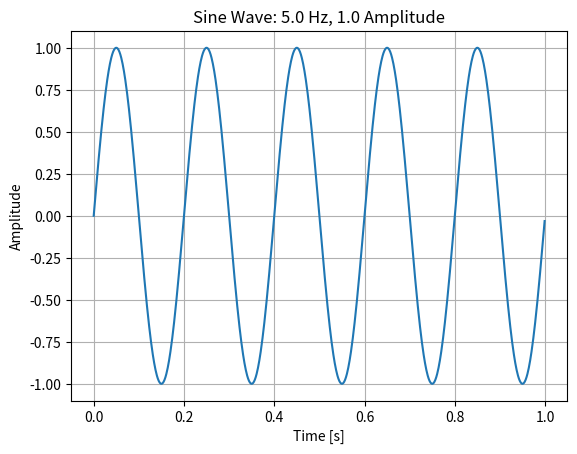

Generate this figure with matplotlib:
import numpy as np
import matplotlib.pyplot as plt


def generate_sine_wave(amplitude=1.0, frequency=1.0, duration=1.0, sample_rate=1000, phase=0):
    """
    Generate a sine wave based on given parameters.

    Parameters:
    - amplitude: Amplitude of the sine wave.
    - frequency: Frequency of the sine wave in Hz.
    - duration: Duration of the wave in seconds.
    - sample_rate: Number of samples per second.
    - phase: Phase shift in radians.

    Returns:
    - t: Time array.
    - y: Sine wave values.
    """
    t = np.linspace(0, duration, int(sample_rate * duration), endpoint=False)
    y = amplitude * np.sin(2 * np.pi * frequency * t + phase)
    return t, y


def plot_sine_wave(amplitude=1.0, frequency=1.0, duration=1.0, sample_rate=1000, phase=0):
    """
    Plot a sine wave using matplotlib.

    Parameters are the same as generate_sine_wave.
    """
    t, y = generate_sine_wave(amplitude, frequency, duration, sample_rate, phase)
    plt.plot(t, y)
    plt.title(f"Sine Wave: {frequency} Hz, {amplitude} Amplitude")
    plt.xlabel('Time [s]')
    plt.ylabel('Amplitude')
    plt.grid(True)
    plt.show()


if __name__ == "__main__":
    # Example usage: Plot a sine wave with default parameters
    plot_sine_wave(amplitude=1.0, frequency=5.0, duration=1.0)
